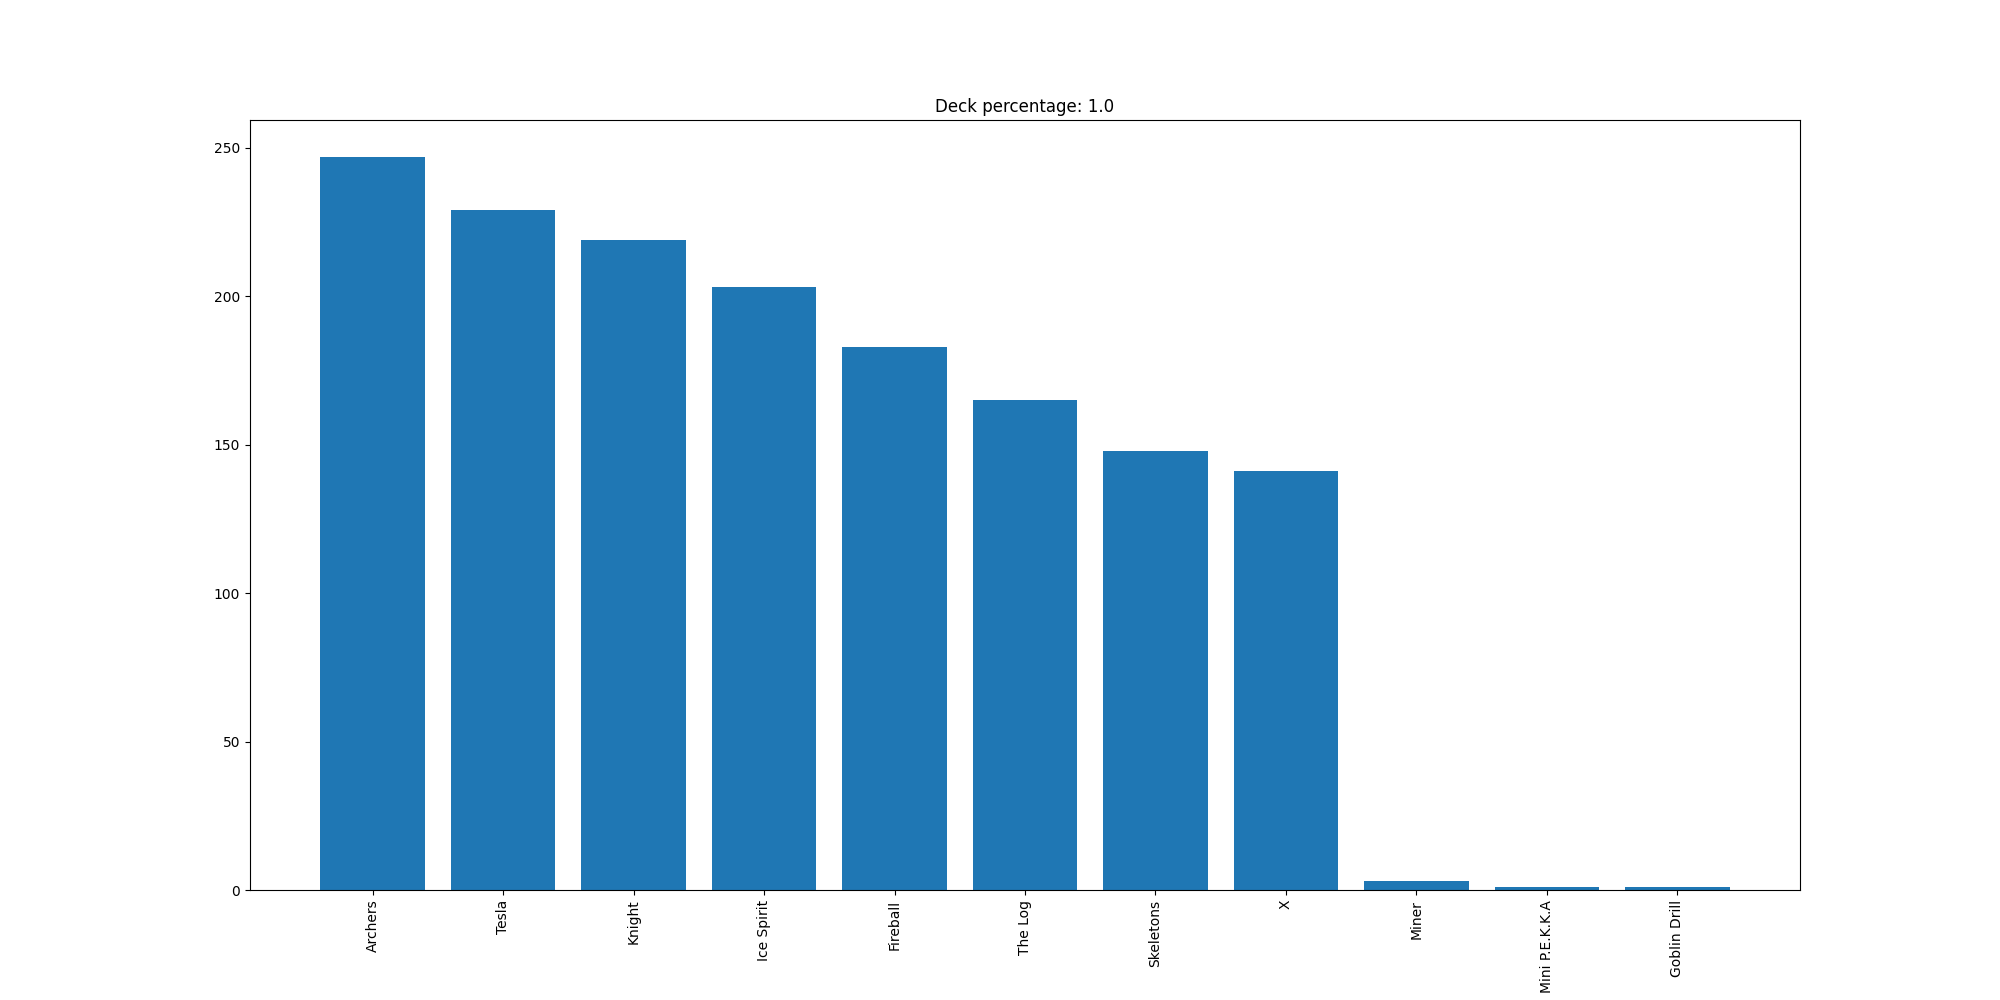

Values plotted in this chart, from the file beside it:
Archers, 247
Tesla, 229
Knight, 219
Ice Spirit, 203
Fireball, 183
The Log, 165
Skeletons, 148
X, 141
Miner, 3
Mini P.E.K.K.A, 1
Goblin Drill, 1
